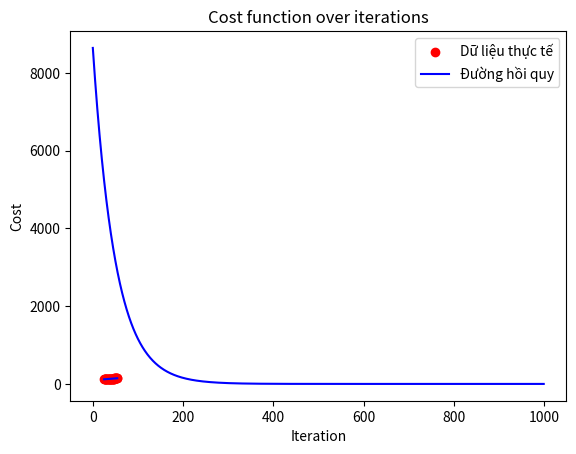

This chart was generated by the following Python code:
import numpy as np
import matplotlib.pyplot as plt

# Dữ liệu
ages = np.array([25, 26, 27, 28, 29, 30, 31, 32, 33, 34,
                 35, 36, 37, 38, 39, 40, 41, 42, 43, 44,
                 45, 46, 47, 48, 49, 50, 51, 52, 53, 54])
blood_pressures = np.array([118, 119, 121, 122, 123, 124, 125, 126, 127, 128,
                            129, 130, 130, 131, 132, 133, 134, 135, 136, 137,
                            138, 139, 139, 140, 141, 142, 143, 144, 145, 146])

# Normalize data
ages_normalized = (ages - ages.mean()) / ages.std()
n = len(ages)

# Hàm dự đoán
def predict(x, b, w):
    return b + w * x

# Hàm tính chi phí
def compute_cost(b, w, x, y):
    total_cost = np.sum((predict(x, b, w) - y) ** 2) / (2 * n)
    return total_cost

# Thuật toán Gradient Descent
def gradient_descent(x, y, b_init, w_init, learning_rate, iterations):
    b = b_init
    w = w_init
    cost_history = []

    for i in range(iterations):
        # Tính d/db và d/dw
        y_pred = predict(x, b, w)
        b_gradient = np.sum(y_pred - y) / n
        w_gradient = np.sum((y_pred - y) * x) / n

        # Cập nhật tham số
        b = b - learning_rate * b_gradient
        w = w - learning_rate * w_gradient

        # Lưu lịch sử chi phí
        current_cost = compute_cost(b, w, x, y)
        cost_history.append(current_cost)

    return b, w, cost_history

# Khởi tạo tham số
b_init = 0
w_init = 0
learning_rate = 0.01
iterations = 1000

# Thực thi Gradient Descent
b, w, cost_history = gradient_descent(ages_normalized, blood_pressures, b_init, w_init, learning_rate, iterations)

print(f"Optimized parameters: b = {b}, w = {w}")

# Trực quan hóa kết quả
plt.scatter(ages, blood_pressures, color='red', label='Dữ liệu thực tế')
plt.plot(ages, predict(ages_normalized, b, w), color='blue', label='Đường hồi quy')
plt.xlabel('Tuổi (năm)')
plt.ylabel('Huyết Áp (mmHg)')
plt.legend()
plt.show()

# Plot cost history
plt.plot(range(iterations), cost_history, color='blue')
plt.xlabel('Iteration')
plt.ylabel('Cost')
plt.title('Cost function over iterations')
plt.show()